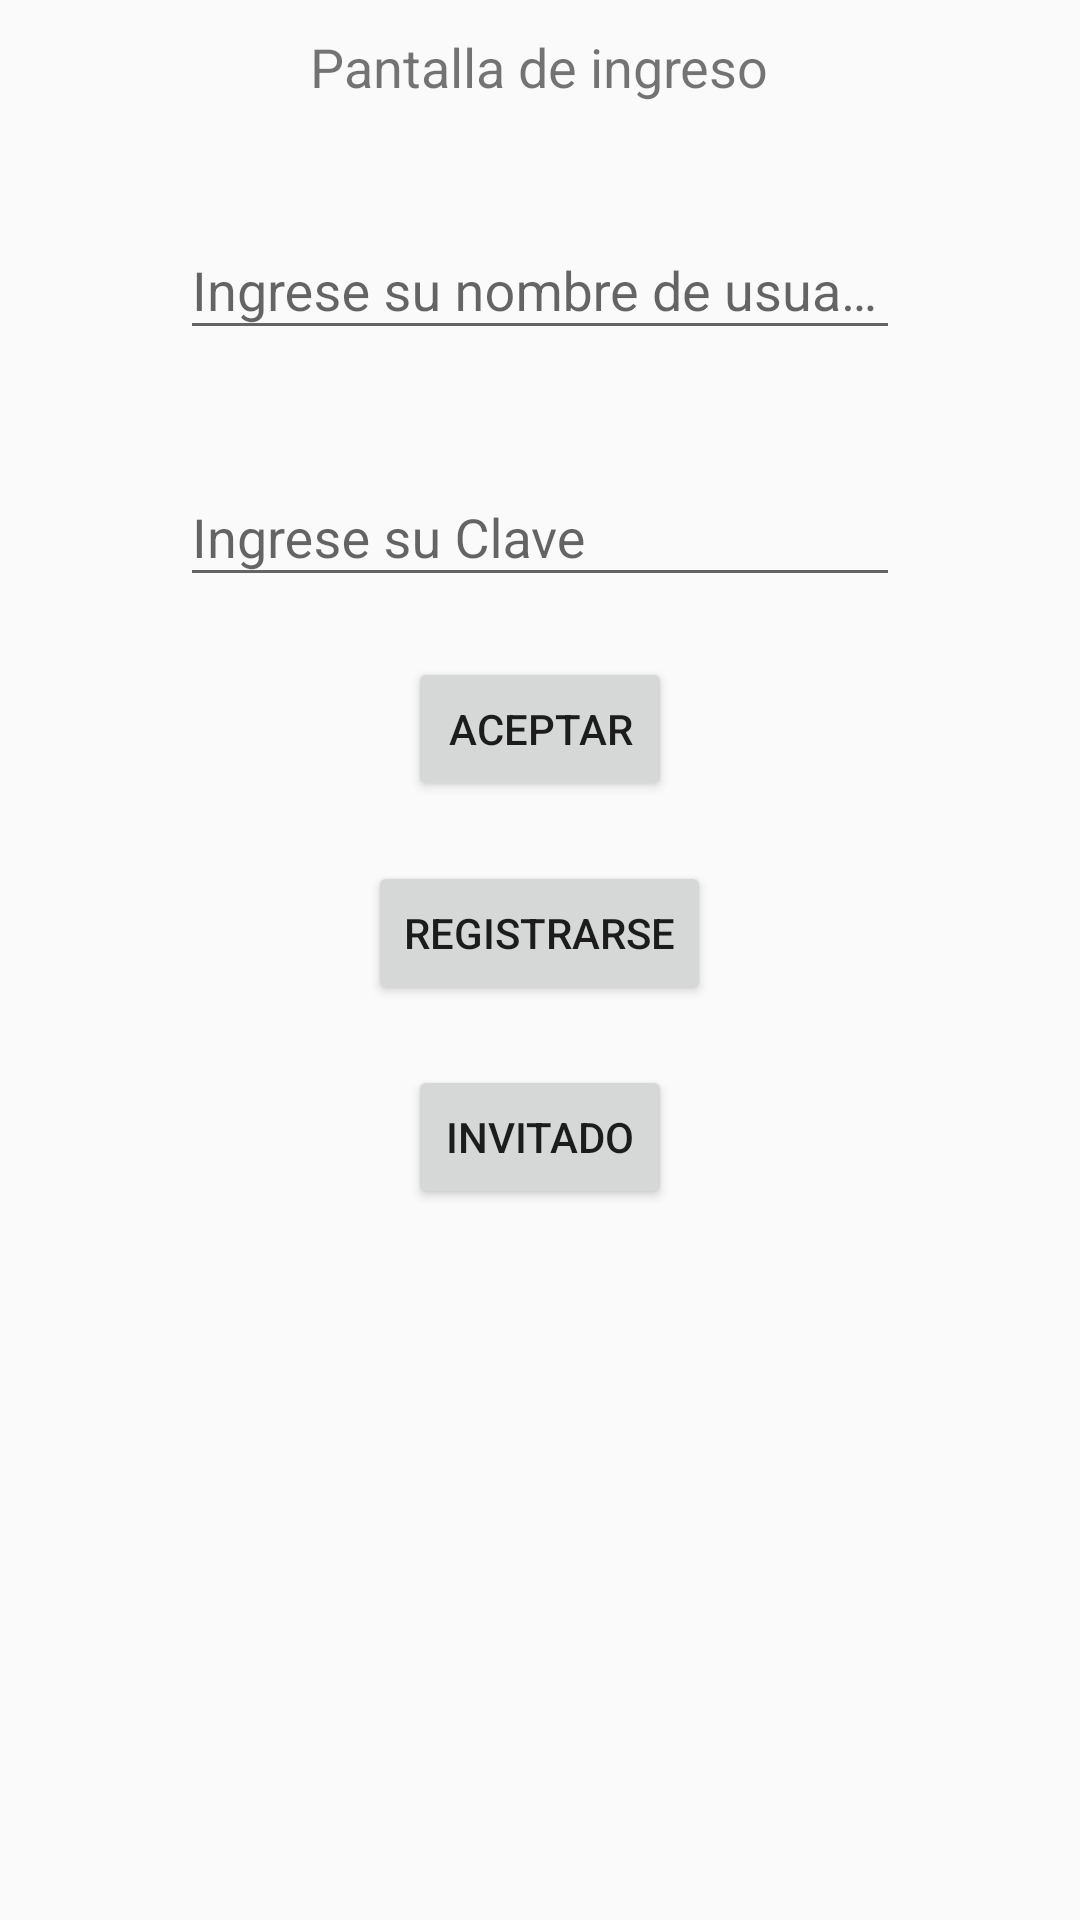

Reconstruct the res/layout file that produces this screen, plus the resources it refers to.
<!-- AndroidManifest.xml: application theme AppTheme -->
<!-- res/layout/fragment_login.xml -->
<?xml version="1.0" encoding="utf-8"?>
<LinearLayout xmlns:android="http://schemas.android.com/apk/res/android"
    android:orientation="vertical"
    xmlns:app="http://schemas.android.com/apk/res-auto"
    xmlns:tools="http://schemas.android.com/tools"
    android:layout_width="match_parent"
    android:layout_height="match_parent"
    tools:context="com.example.ma.loginscreen.LoginActivity">


    <TextView
        android:layout_gravity="center"
        android:layout_marginTop="10dp"
        android:textSize="18sp"

        android:layout_width="wrap_content"
        android:layout_height="wrap_content"
        android:text="@string/LoginTituloText"
        app:layout_constraintBottom_toBottomOf="parent"
        app:layout_constraintLeft_toLeftOf="parent"
        app:layout_constraintRight_toRightOf="parent"
        app:layout_constraintTop_toTopOf="parent" />





    <android.support.design.widget.TextInputLayout




        style="@style/loginEditText"
        android:id="@+id/inputName"
        android:layout_width="match_parent"
        android:layout_height="wrap_content"
        >

        <EditText
            android:id="@+id/logininputNameEditText"
            android:layout_width="match_parent"
            android:layout_height="wrap_content"
            android:hint="@string/LoginNombreHint"
            />

    </android.support.design.widget.TextInputLayout>





    <android.support.design.widget.TextInputLayout

        style="@style/loginEditText"

        android:id="@+id/inputpassword"
        android:layout_width="match_parent"
        android:layout_height="wrap_content"
        >

        <EditText
            android:id="@+id/inputpasswordEditText"
            android:layout_width="match_parent"
            android:layout_height="wrap_content"
            android:hint="@string/LoginPasswordHint"
            />



    </android.support.design.widget.TextInputLayout>




    <Button
        android:layout_gravity="center"
        android:layout_marginTop="20dp"
        android:id="@+id/activityLogin_btn_Login"
        android:layout_width="wrap_content"
        android:layout_height="wrap_content"
        android:text="@string/LoginBotonAceptar"
        />




    <Button

        android:layout_gravity="center"
        android:layout_marginTop="20dp"
        android:id="@+id/activitityLogin_btn_Registrarse"
        android:layout_width="wrap_content"
        android:layout_height="wrap_content"
        android:text="@string/LoginBotonRegistrarse"


        />


    <Button
        android:layout_gravity="center"
        android:layout_marginTop="20dp"
        android:id="@+id/ActivityLogingBTN_Invitado"
        android:layout_width="wrap_content"
        android:layout_height="wrap_content"
        android:text="@string/LoginBotonInvitado"

        />




</LinearLayout>
<!-- resources referenced by this layout -->
<resources>
  <string name="LoginBotonAceptar">Aceptar</string>
  <string name="LoginBotonInvitado">Invitado</string>
  <string name="LoginBotonRegistrarse">Registrarse</string>
  <string name="LoginNombreHint">Ingrese su nombre de usuario o el email con el que se registró</string>
  <string name="LoginPasswordHint">Ingrese su Clave</string>
  <string name="LoginTituloText">Pantalla de ingreso</string>
  <style name="loginEditText">
  
          <item name="android:layout_marginTop">30dp</item>
          <item name="android:layout_marginRight">60dp</item>
          <item name="android:layout_marginLeft">60dp</item>
          <item name="android:layout_width">match_parent</item>
          <item name="android:layout_height">wrap_content</item>
  
  
      </style>
  <style name="AppTheme" parent="Theme.AppCompat.Light.DarkActionBar">
          
          <item name="colorPrimary">@color/colorPrimary</item>
          <item name="colorPrimaryDark">@color/colorPrimaryDark</item>
          <item name="colorAccent">@color/colorAccent</item>
      </style>
  <!-- not gathered from this repository: default colours our renderer supplied (Android Studio template values) -->
  <color name="colorPrimary">#FF6200EE</color>
  <color name="colorPrimaryDark">#FF3700B3</color>
  <color name="colorAccent">#FF03DAC5</color>
</resources>
